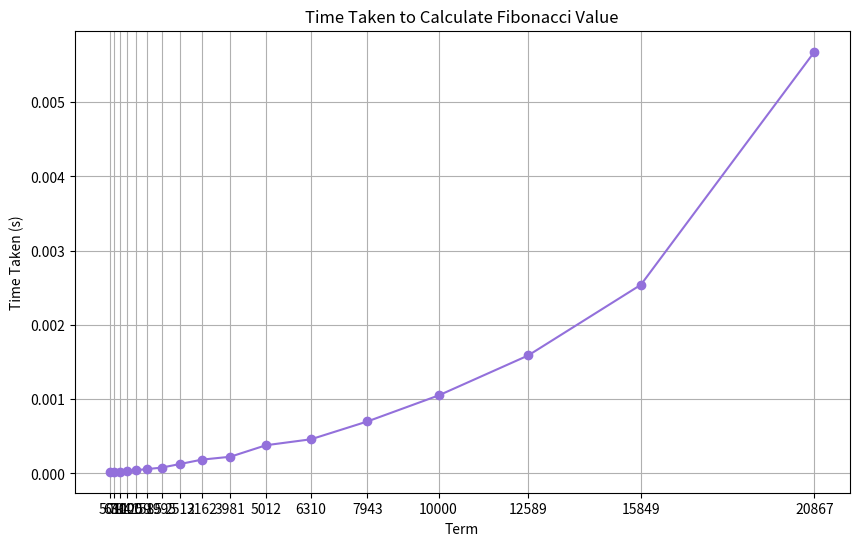

Reproduce this figure in Python.
import time
import matplotlib.pyplot as plt
import math


def fibonacci_iterative(n):
    if n <= 0:
        return 0
    elif n == 1:
        return 1
    else:
        fib_prev = 0
        fib_curr = 1
        for _ in range(2, n + 1):
            fib_next = fib_prev + fib_curr
            fib_prev, fib_curr = fib_curr, fib_next
        return fib_curr


# Given list of terms
terms = [501, 631, 794, 1000, 1259, 1585, 1995, 2512, 3162, 3981, 5012, 6310, 7943, 10000, 12589, 15849, 20867]

# Lists to store terms and corresponding time taken
term_list = []
time_list = []

for n in terms:
    start_time = time.time()  # Record start time
    fibonacci_value = fibonacci_iterative(n)  # Calculate Fibonacci value
    end_time = time.time()  # Record end time
    time_taken = end_time - start_time  # Calculate time taken
    term_list.append(n)  # Append term to list
    time_list.append(time_taken)  # Append time taken to list

# Output values
for term in term_list:
    print(f"{term:8}", end="")
print()

for time_val in time_list:
    print(f"{time_val:8.5f}", end="")
print()

# Plot the values only for the last set of results
plt.figure(figsize=(10, 6))
plt.plot(term_list, time_list, marker='o', linestyle='-', color='mediumpurple')
plt.title('Time Taken to Calculate Fibonacci Value')
plt.xlabel('Term')
plt.ylabel('Time Taken (s)')
plt.grid(True)
plt.xticks(terms)  # Set x-axis ticks to match terms
plt.show()